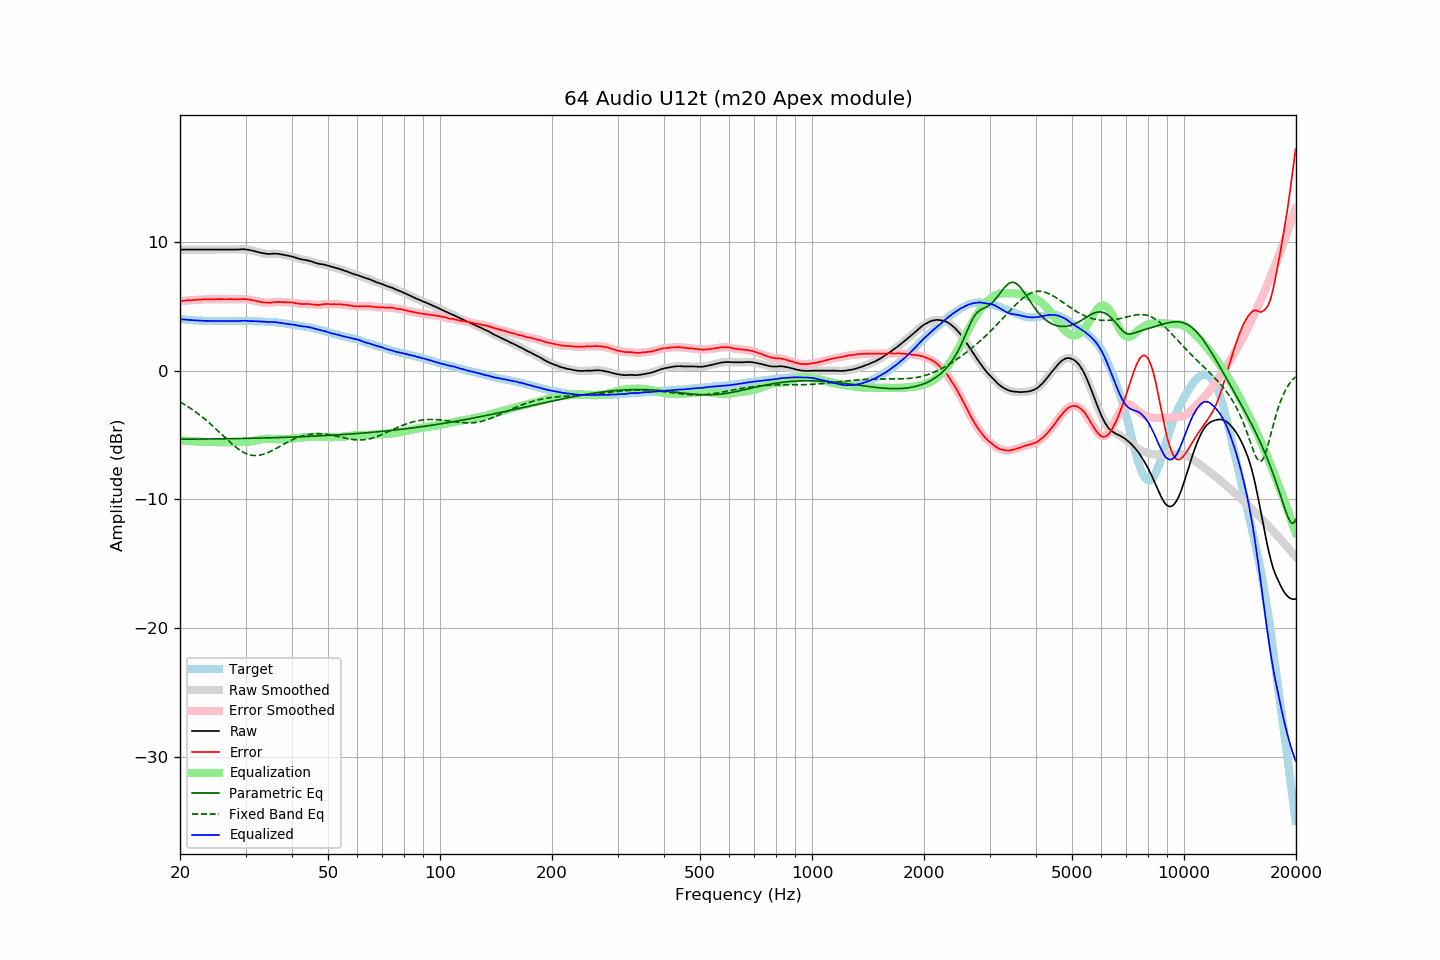

The table this chart was drawn from, first rows:
frequency, raw, error, smoothed, error_smoothed, equalization, parametric_eq, fixed_band_eq, equalized_raw, equalized_smoothed, target
20.00, 9.41, 5.41, 9.41, 5.41, -5.41, -5.33, -2.43, 4.00, 4.00, 4.00
20.20, 9.41, 5.42, 9.41, 5.42, -5.42, -5.33, -2.50, 3.99, 3.99, 3.99
20.40, 9.41, 5.43, 9.41, 5.43, -5.43, -5.33, -2.58, 3.98, 3.98, 3.98
20.61, 9.41, 5.44, 9.41, 5.44, -5.44, -5.33, -2.65, 3.97, 3.97, 3.97
20.81, 9.41, 5.46, 9.41, 5.46, -5.45, -5.33, -2.73, 3.96, 3.96, 3.95
21.02, 9.41, 5.47, 9.41, 5.47, -5.46, -5.32, -2.80, 3.95, 3.95, 3.94
21.23, 9.41, 5.48, 9.41, 5.48, -5.47, -5.32, -2.88, 3.94, 3.94, 3.93
21.44, 9.41, 5.47, 9.41, 5.48, -5.48, -5.32, -2.97, 3.93, 3.93, 3.94
21.66, 9.41, 5.49, 9.41, 5.49, -5.49, -5.32, -3.05, 3.92, 3.92, 3.92
21.87, 9.41, 5.49, 9.41, 5.50, -5.50, -5.32, -3.14, 3.91, 3.91, 3.92
22.09, 9.41, 5.51, 9.41, 5.51, -5.51, -5.32, -3.23, 3.90, 3.90, 3.90
22.31, 9.41, 5.51, 9.41, 5.51, -5.51, -5.32, -3.32, 3.90, 3.90, 3.90
22.54, 9.41, 5.52, 9.41, 5.52, -5.52, -5.32, -3.42, 3.89, 3.89, 3.89
22.76, 9.41, 5.52, 9.41, 5.53, -5.53, -5.32, -3.52, 3.88, 3.88, 3.89
22.99, 9.41, 5.53, 9.41, 5.53, -5.53, -5.31, -3.62, 3.88, 3.88, 3.88
23.22, 9.41, 5.54, 9.41, 5.54, -5.54, -5.31, -3.72, 3.87, 3.87, 3.87
23.45, 9.41, 5.53, 9.41, 5.54, -5.54, -5.31, -3.82, 3.87, 3.87, 3.88
23.69, 9.41, 5.55, 9.41, 5.55, -5.54, -5.31, -3.93, 3.87, 3.87, 3.86
23.92, 9.41, 5.56, 9.41, 5.55, -5.55, -5.31, -4.04, 3.86, 3.86, 3.85
24.16, 9.41, 5.55, 9.41, 5.55, -5.55, -5.31, -4.15, 3.86, 3.86, 3.86
24.40, 9.41, 5.55, 9.41, 5.55, -5.55, -5.31, -4.26, 3.86, 3.86, 3.86
24.65, 9.41, 5.55, 9.41, 5.55, -5.55, -5.30, -4.38, 3.86, 3.86, 3.86
24.89, 9.41, 5.55, 9.41, 5.55, -5.55, -5.30, -4.49, 3.86, 3.86, 3.86
25.14, 9.41, 5.56, 9.41, 5.56, -5.56, -5.30, -4.61, 3.85, 3.85, 3.85
25.39, 9.41, 5.56, 9.41, 5.56, -5.56, -5.30, -4.73, 3.85, 3.85, 3.85
25.65, 9.41, 5.56, 9.41, 5.56, -5.56, -5.30, -4.84, 3.85, 3.85, 3.85
25.91, 9.41, 5.56, 9.41, 5.56, -5.56, -5.30, -4.96, 3.85, 3.85, 3.85
26.16, 9.41, 5.55, 9.41, 5.56, -5.56, -5.29, -5.08, 3.85, 3.85, 3.86
26.43, 9.41, 5.55, 9.41, 5.55, -5.56, -5.29, -5.20, 3.85, 3.85, 3.86
26.69, 9.41, 5.55, 9.41, 5.55, -5.56, -5.29, -5.32, 3.85, 3.85, 3.86
26.96, 9.41, 5.56, 9.41, 5.56, -5.56, -5.29, -5.43, 3.85, 3.85, 3.85
27.23, 9.41, 5.56, 9.41, 5.56, -5.55, -5.29, -5.55, 3.86, 3.86, 3.85
27.50, 9.41, 5.56, 9.41, 5.56, -5.55, -5.28, -5.66, 3.86, 3.86, 3.85
27.77, 9.41, 5.55, 9.41, 5.55, -5.55, -5.28, -5.77, 3.86, 3.86, 3.86
28.05, 9.41, 5.55, 9.41, 5.55, -5.55, -5.28, -5.87, 3.86, 3.86, 3.86
28.33, 9.41, 5.54, 9.41, 5.54, -5.55, -5.28, -5.97, 3.86, 3.86, 3.87
28.62, 9.41, 5.54, 9.41, 5.54, -5.55, -5.28, -6.06, 3.86, 3.86, 3.87
28.90, 9.42, 5.54, 9.42, 5.55, -5.55, -5.27, -6.15, 3.87, 3.87, 3.88
29.19, 9.43, 5.56, 9.43, 5.55, -5.55, -5.27, -6.23, 3.88, 3.87, 3.87
29.48, 9.43, 5.56, 9.43, 5.56, -5.55, -5.27, -6.31, 3.88, 3.88, 3.87
29.78, 9.43, 5.56, 9.43, 5.56, -5.55, -5.27, -6.38, 3.88, 3.88, 3.87
30.08, 9.42, 5.55, 9.42, 5.55, -5.54, -5.26, -6.43, 3.88, 3.87, 3.87
30.38, 9.40, 5.54, 9.40, 5.54, -5.53, -5.26, -6.48, 3.87, 3.87, 3.86
30.68, 9.38, 5.52, 9.38, 5.52, -5.52, -5.26, -6.53, 3.86, 3.86, 3.86
30.99, 9.35, 5.50, 9.35, 5.50, -5.50, -5.26, -6.56, 3.85, 3.85, 3.85
31.30, 9.33, 5.48, 9.33, 5.48, -5.48, -5.25, -6.58, 3.85, 3.85, 3.85
31.61, 9.30, 5.45, 9.30, 5.45, -5.45, -5.25, -6.59, 3.85, 3.84, 3.85
31.93, 9.26, 5.43, 9.26, 5.43, -5.42, -5.25, -6.60, 3.84, 3.84, 3.83
32.24, 9.23, 5.39, 9.23, 5.40, -5.40, -5.24, -6.59, 3.83, 3.83, 3.84
32.57, 9.20, 5.38, 9.20, 5.37, -5.37, -5.24, -6.58, 3.83, 3.83, 3.82
32.89, 9.17, 5.35, 9.17, 5.35, -5.35, -5.24, -6.56, 3.82, 3.82, 3.82
33.22, 9.14, 5.32, 9.14, 5.32, -5.33, -5.23, -6.53, 3.81, 3.82, 3.82
33.55, 9.12, 5.30, 9.12, 5.31, -5.31, -5.23, -6.49, 3.81, 3.81, 3.82
33.89, 9.10, 5.30, 9.10, 5.29, -5.30, -5.23, -6.45, 3.80, 3.80, 3.80
34.23, 9.08, 5.29, 9.08, 5.29, -5.29, -5.23, -6.40, 3.79, 3.79, 3.79
34.57, 9.07, 5.28, 9.07, 5.28, -5.29, -5.22, -6.35, 3.78, 3.78, 3.79
34.92, 9.07, 5.29, 9.07, 5.29, -5.30, -5.22, -6.29, 3.77, 3.78, 3.78
35.27, 9.08, 5.29, 9.08, 5.30, -5.30, -5.21, -6.23, 3.78, 3.78, 3.79
35.62, 9.09, 5.32, 9.09, 5.31, -5.31, -5.21, -6.16, 3.78, 3.78, 3.77
35.97, 9.10, 5.33, 9.10, 5.33, -5.32, -5.21, -6.10, 3.78, 3.77, 3.77
... 635 more rows
